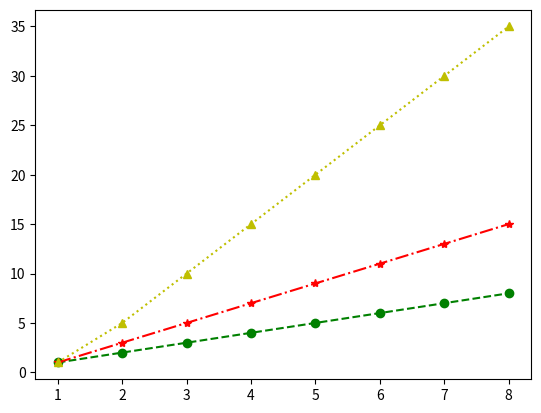

Here is the Python script that generated this plot:
# -*- coding: utf-8 -*-
"""
Created on Fri Nov 24 19:12:37 2023

@author: USER
"""

#畫很多張圖
import matplotlib.pyplot as plt

data1 = [1,2,3,4,5,6,7,8]

data2 = [1,3,5,7,9,11,13,15]

data3 = [1,5,10,15,20,25,30,35]

point = [1,2,3,4,5,6,7,8]

plt.plot(point,data1,'g--o',point,data2,'r-.*',point,data3,'y:^')
#b-s :實線,冒號是點線


plt.show()


